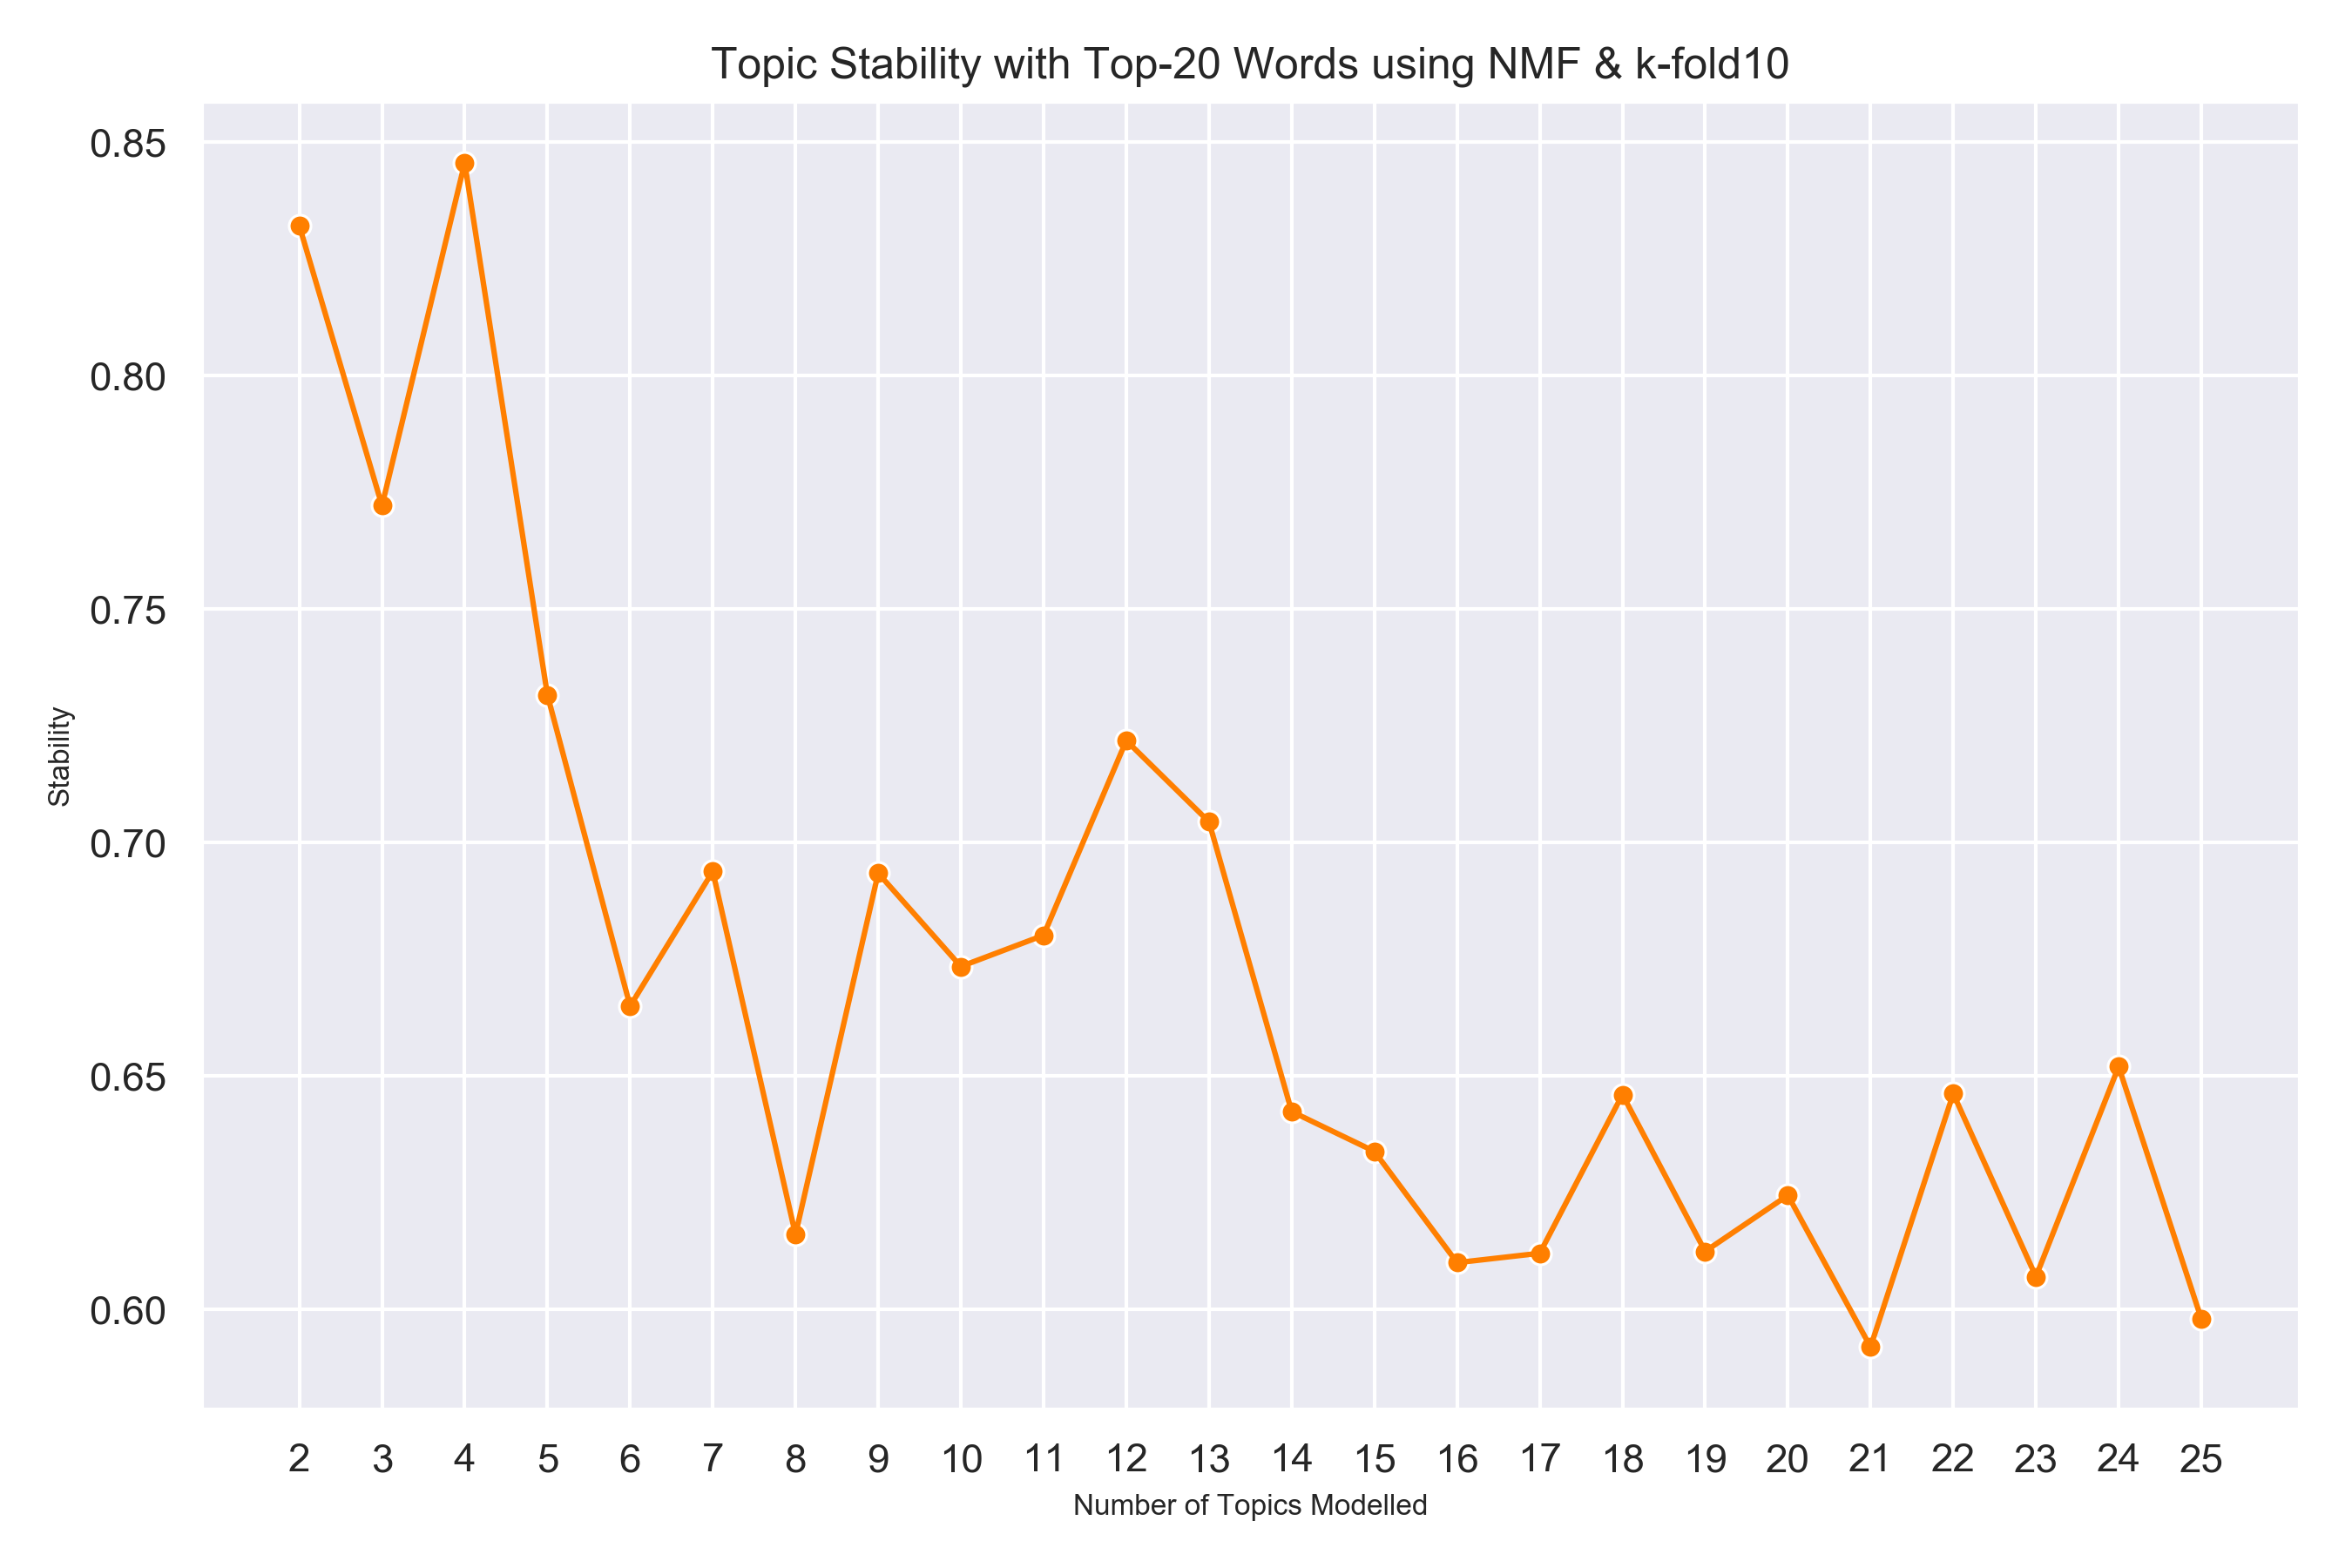

The data file committed next to this chart (first rows):
, stability
2, 0.8321
3, 0.7722
4, 0.8456
5, 0.7316
6, 0.665
7, 0.6938
8, 0.6161
9, 0.6935
10, 0.6735
11, 0.6802
12, 0.7219
13, 0.7045
14, 0.6424
15, 0.6339
16, 0.6101
17, 0.6121
18, 0.646
19, 0.6125
20, 0.6245
21, 0.592
22, 0.6462
23, 0.607
24, 0.652
25, 0.598
